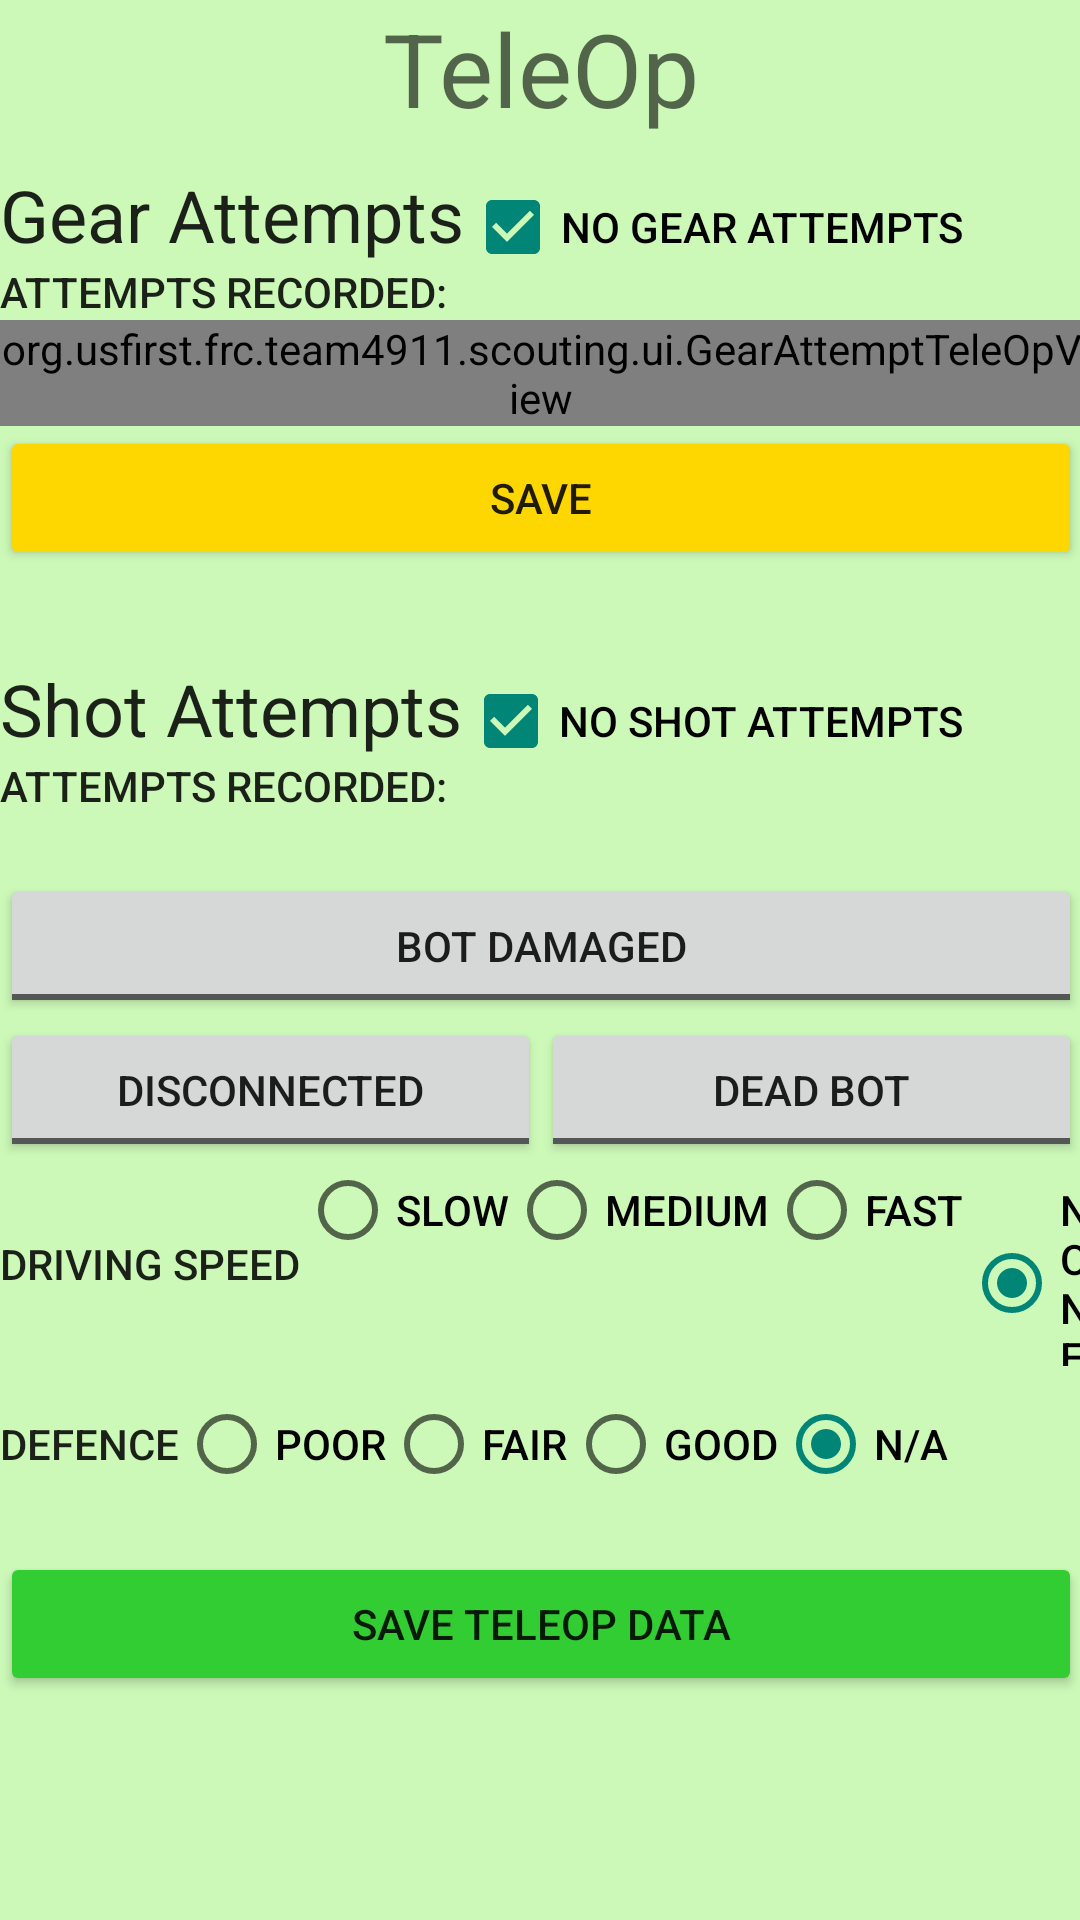

Write the Android layout XML for this screen, with the resource values it uses.
<!-- AndroidManifest.xml: application theme Theme.AppCompat.Light.NoActionBar -->
<!-- res/layout/fragment_scout_tele_op.xml -->
<ScrollView xmlns:android="http://schemas.android.com/apk/res/android"
    android:layout_width="match_parent"
    android:layout_height="match_parent"
    android:paddingLeft="@dimen/activity_horizontal_margin"
    android:paddingRight="@dimen/activity_horizontal_margin"
    android:paddingTop="@dimen/activity_vertical_margin"
    android:paddingBottom="16dp"
    android:background="#ccf9b8"
    android:fillViewport="true">

    <LinearLayout xmlns:android="http://schemas.android.com/apk/res/android"
        xmlns:tools="http://schemas.android.com/tools"
        android:layout_width="match_parent"
        android:layout_height="wrap_content"
        android:orientation="vertical"
        tools:context="org.usfirst.frc.team4911.scouting.ScoutTeleOpFragment">

        <TextView
            android:layout_width="match_parent"
            android:layout_height="wrap_content"
            android:text="@string/header_teleop"
            android:textAlignment="center"
            android:textAppearance="@style/TextAppearance.AppCompat.Display1"
            android:layout_marginBottom="10dp"/>

        
        <LinearLayout
            android:layout_width="match_parent"
            android:layout_height="wrap_content"
            android:orientation="horizontal">

            <TextView
                android:layout_width="wrap_content"
                android:layout_height="wrap_content"
                android:text="@string/header_gear_attempt"
                android:textAppearance="@style/TextAppearance.AppCompat.Headline" />

            <CheckBox
                android:id="@+id/checkbox_scout_teleop_no_gears"
                android:layout_width="wrap_content"
                android:layout_height="wrap_content"
                android:textAppearance="@style/TextAppearance.AppCompat.Widget.Button"
                android:checked="true"
                android:text="No Gear attempts"/>
        </LinearLayout>

        <TextView
            android:id="@+id/label_gears_attempted_teleop"
            android:layout_width="wrap_content"
            android:layout_height="wrap_content"
            android:textAppearance="@style/TextAppearance.AppCompat.Widget.Button"
            android:text="@string/label_attempts_recorded"/>

        <org.usfirst.frc.team4911.scouting.ui.GearAttemptTeleOpView
            android:id="@+id/gear_attempt_teleop_view"
            android:layout_width="match_parent"
            android:layout_height="wrap_content" />

        <Button
            android:id="@+id/button_scout_tele_op_save_gear_attempt"
            android:layout_width="match_parent"
            android:layout_height="wrap_content"
            android:backgroundTint="#FFD700"
            android:text="@string/button_label_save" />

        <FrameLayout
            android:id="@+id/fragment_container_tele_op_gear"
            android:layout_width="match_parent"
            android:layout_height="wrap_content" />
        

        <Space
            android:layout_width="match_parent"
            android:layout_height="30dp" />

        
        <LinearLayout
            android:layout_width="match_parent"
            android:layout_height="wrap_content"
            android:orientation="horizontal">

            <TextView
                android:layout_width="wrap_content"
                android:layout_height="wrap_content"
                android:text="@string/header_shot_attempt"
                android:textAppearance="@style/TextAppearance.AppCompat.Headline" />

            <CheckBox
                android:id="@+id/checkbox_scout_teleop_no_shots"
                android:layout_width="wrap_content"
                android:layout_height="wrap_content"
                android:textAppearance="@style/TextAppearance.AppCompat.Widget.Button"
                android:checked="true"
                android:text="No Shot attempts"/>
        </LinearLayout>

        <TextView
            android:id="@+id/label_shots_attempted_teleop"
            android:layout_width="wrap_content"
            android:layout_height="wrap_content"
            android:textAppearance="@style/TextAppearance.AppCompat.Widget.Button"
            android:text="@string/label_attempts_recorded"/>

        <FrameLayout
            android:id="@+id/fragment_container_tele_op_shooting"
            android:layout_width="match_parent"
            android:layout_height="wrap_content" />
        

        <Space
            android:layout_width="match_parent"
            android:layout_height="20dp" />

        <LinearLayout
            android:layout_width="match_parent"
            android:layout_height="wrap_content"
            android:orientation="horizontal">

            <ToggleButton
                android:id="@+id/togglebutton_teleop_damaged_bot"
                android:layout_width="0dp"
                android:layout_height="wrap_content"
                android:textOff="BOT DAMAGED"
                android:textOn="BOT DAMAGED [X]"
                android:layout_weight="1"/>
        </LinearLayout>

        <LinearLayout
            android:layout_width="match_parent"
            android:layout_height="wrap_content"
            android:orientation="horizontal">


            <ToggleButton
                android:id="@+id/togglebutton_teleop_disconnected"
                android:layout_width="0dp"
                android:layout_height="wrap_content"
                android:textOff="DISCONNECTED"
                android:textOn="DISCONNECTED [X]"
                android:layout_weight="1"/>

            <ToggleButton
                android:id="@+id/togglebutton_teleop_dead_bot"
                android:layout_width="0dp"
                android:layout_height="wrap_content"
                android:textOff="DEAD BOT"
                android:textOn="DEAD BOT [X]"
                android:layout_weight="1"/>
        </LinearLayout>

        <LinearLayout
            android:layout_width="match_parent"
            android:layout_height="wrap_content"
            android:layout_marginTop="@dimen/activity_vertical_margin"
            android:orientation="horizontal">

            <TextView
                android:layout_height="wrap_content"
                android:layout_width="wrap_content"
                android:text="Driving Speed"
                android:layout_marginLeft="@dimen/activity_horizontal_margin"
                android:textAppearance="@style/TextAppearance.AppCompat.Widget.Button"
                android:layout_gravity="center_vertical"/>

            <RadioGroup
                android:layout_width="wrap_content"
                android:layout_height="wrap_content"
                android:orientation="horizontal"
                android:checkedButton="@+id/radio_driving_speed_none"
                android:layout_weight="1">

                <RadioButton
                    android:id="@+id/radio_driving_speed_slow"
                    android:layout_width="wrap_content"
                    android:layout_height="wrap_content"
                    android:layout_marginLeft="@dimen/activity_horizontal_margin"
                    android:textAppearance="@style/TextAppearance.AppCompat.Widget.Button"
                    android:text="SLOW"/>

                <RadioButton
                    android:id="@+id/radio_driving_speed_medium"
                    android:layout_width="wrap_content"
                    android:layout_height="wrap_content"
                    android:layout_marginLeft="@dimen/activity_horizontal_margin"
                    android:textAppearance="@style/TextAppearance.AppCompat.Widget.Button"
                    android:text="MEDIUM"/>
                <RadioButton
                    android:id="@+id/radio_driving_speed_fast"
                    android:layout_width="wrap_content"
                    android:layout_height="wrap_content"
                    android:layout_marginLeft="@dimen/activity_horizontal_margin"
                    android:textAppearance="@style/TextAppearance.AppCompat.Widget.Button"
                    android:text="FAST"/>

                <RadioButton
                    android:id="@+id/radio_driving_speed_none"
                    android:layout_width="wrap_content"
                    android:layout_height="wrap_content"
                    android:layout_marginLeft="@dimen/activity_horizontal_margin"
                    android:textAppearance="@style/TextAppearance.AppCompat.Widget.Button"
                    android:text="NONE"/>
            </RadioGroup>
        </LinearLayout>

        <Space
            android:layout_width="match_parent"
            android:layout_height="10dp" />

        <LinearLayout
            android:layout_width="match_parent"
            android:layout_height="wrap_content"
            android:layout_marginTop="@dimen/activity_vertical_margin"
            android:orientation="horizontal">

            <TextView
                android:layout_height="wrap_content"
                android:layout_width="wrap_content"
                android:text="Defence"
                android:layout_marginLeft="@dimen/activity_horizontal_margin"
                android:textAppearance="@style/TextAppearance.AppCompat.Widget.Button"
                android:layout_gravity="center_vertical"/>

            <RadioGroup
                android:id="@+id/radio_group_defence_rating"
                android:layout_width="0dp"
                android:layout_height="wrap_content"
                android:orientation="horizontal"
                android:layout_weight="1"
                android:checkedButton="@+id/radio_defence_rating_none">

                <RadioButton
                    android:id="@+id/radio_defence_rating_poor"
                    android:layout_width="wrap_content"
                    android:layout_height="wrap_content"
                    android:layout_marginLeft="@dimen/activity_horizontal_margin"
                    android:textAppearance="@style/TextAppearance.AppCompat.Widget.Button"
                    android:text="POOR"/>

                <RadioButton
                    android:id="@+id/radio_defence_rating_fair"
                    android:layout_width="wrap_content"
                    android:layout_height="wrap_content"
                    android:layout_marginLeft="@dimen/activity_horizontal_margin"
                    android:textAppearance="@style/TextAppearance.AppCompat.Widget.Button"
                    android:text="FAIR"/>
                <RadioButton
                    android:id="@+id/radio_defence_rating_good"
                    android:layout_width="wrap_content"
                    android:layout_height="wrap_content"
                    android:layout_marginLeft="@dimen/activity_horizontal_margin"
                    android:textAppearance="@style/TextAppearance.AppCompat.Widget.Button"
                    android:text="GOOD"/>

                <RadioButton
                    android:id="@+id/radio_defence_rating_none"
                    android:layout_width="wrap_content"
                    android:layout_height="wrap_content"
                    android:layout_marginLeft="@dimen/activity_horizontal_margin"
                    android:textAppearance="@style/TextAppearance.AppCompat.Widget.Button"
                    android:text="N/A"/>
            </RadioGroup>

        </LinearLayout>

        <Space
            android:layout_width="match_parent"
            android:layout_height="20dp" />

        <Button
            android:id="@+id/button_tele_op_save"
            android:layout_width="match_parent"
            android:layout_height="wrap_content"
            android:backgroundTint="#32CD32"
            android:text="@string/button_label_save_teleop" />
    </LinearLayout>
</ScrollView>
<!-- resources referenced by this layout -->
<resources>
  <string name="button_label_save">Save</string>
  <string name="button_label_save_teleop">Save teleop data</string>
  <string name="header_gear_attempt">Gear Attempts</string>
  <string name="header_shot_attempt">Shot Attempts</string>
  <string name="header_teleop">TeleOp</string>
  <string name="label_attempts_recorded">Attempts recorded: </string>
</resources>
